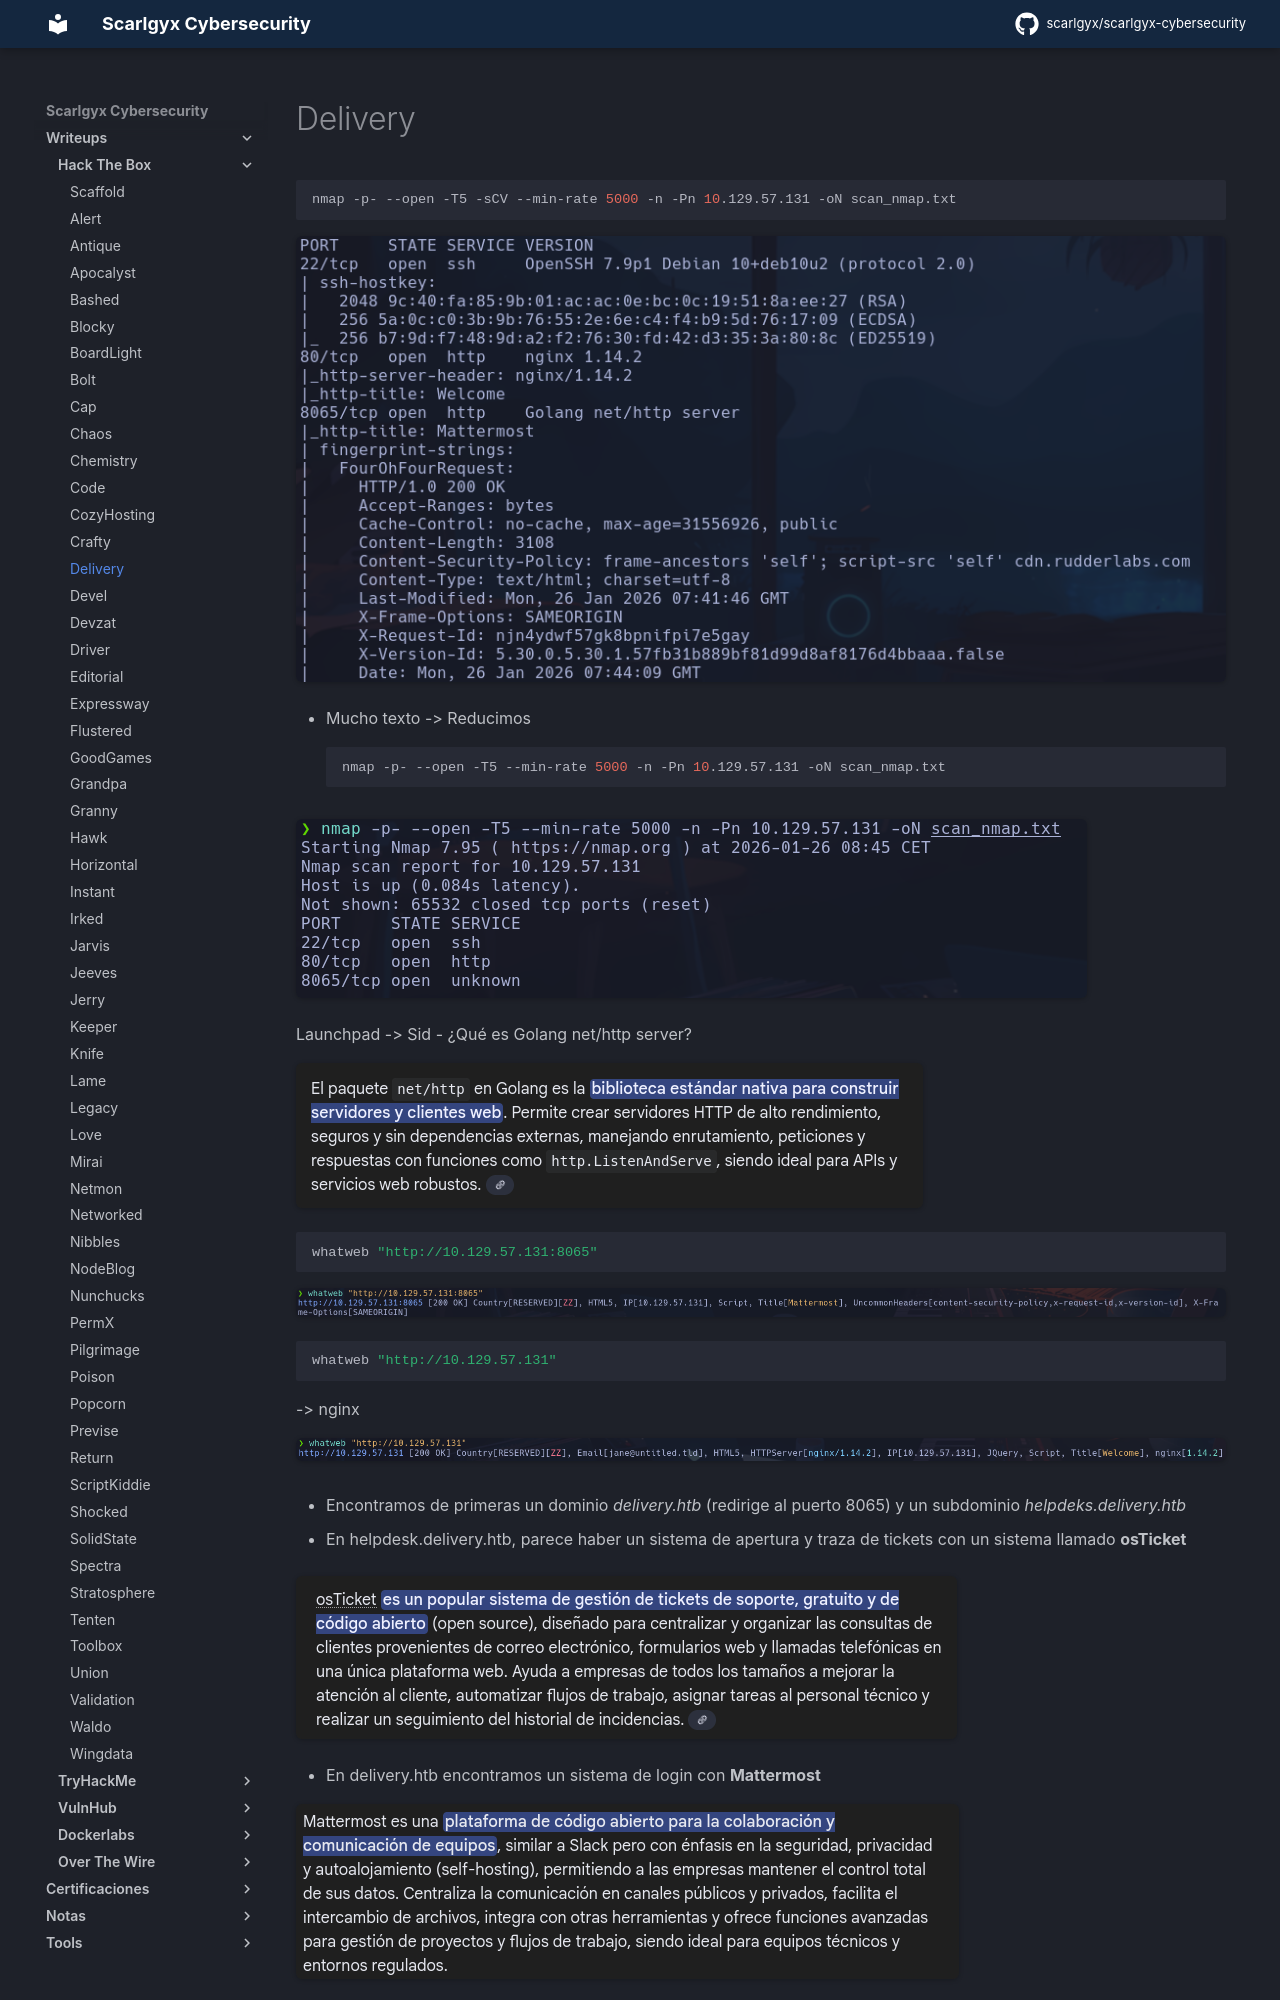

repository: scarlgyx/scarlgyx-cybersecurity · page: writeups/hackthebox/delivery/index.html · generator: mkdocs

# Delivery

```bash
nmap -p- --open -T5 -sCV --min-rate 5000 -n -Pn 10.129.57.131 -oN scan_nmap.txt
```

![](../../assets/img/Pasted_image_20260126084557.png)

- Mucho texto -> Reducimos
```bash
nmap -p- --open -T5 --min-rate 5000 -n -Pn 10.129.57.131 -oN scan_nmap.txt
```

![](../../assets/img/Pasted_image_20260126084625.png)

Launchpad -> Sid
- ¿Qué es Golang net/http server?

![](../../assets/img/Pasted_image_20260126084831_1.png)

```bash
whatweb "http://10.129.57.131:8065"
```

![](../../assets/img/Pasted_image_20260126085040.png)

```bash
whatweb "http://10.129.57.131"
```

-> nginx

![](../../assets/img/Pasted_image_20260126085102.png)

- Encontramos de primeras un dominio *delivery.htb* (redirige al puerto 8065) y un subdominio *helpdeks.delivery.htb*

- En helpdesk.delivery.htb, parece haber un sistema de apertura y traza de tickets con un sistema llamado **osTicket**

![](../../assets/img/Pasted_image_20260126090354.png)

- En delivery.htb encontramos un sistema de login con **Mattermost**

![](../../assets/img/Pasted_image_20260126090339.png)
